7-way image classification set "all_data" from GitHub (phj1120/2021_mentoring); label vocabulary: hcsr04, keypad, LCD keypad shield, LCD 1602 display, LED, PPD42NS dust sensor, RFID module.

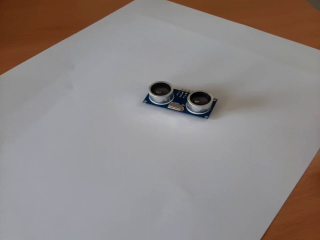
Label: hcsr04

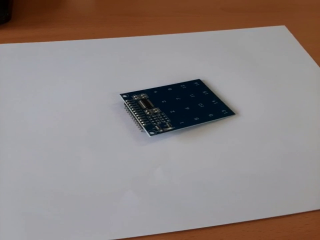
Label: keypad

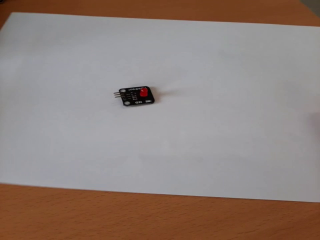
Label: LED

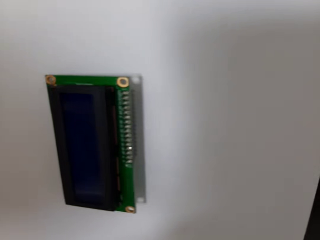
Label: LCD 1602 display

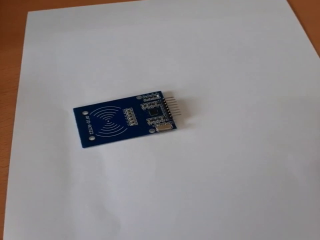
Label: RFID module

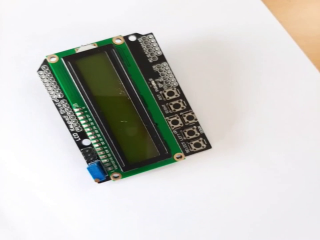
Label: LCD keypad shield
